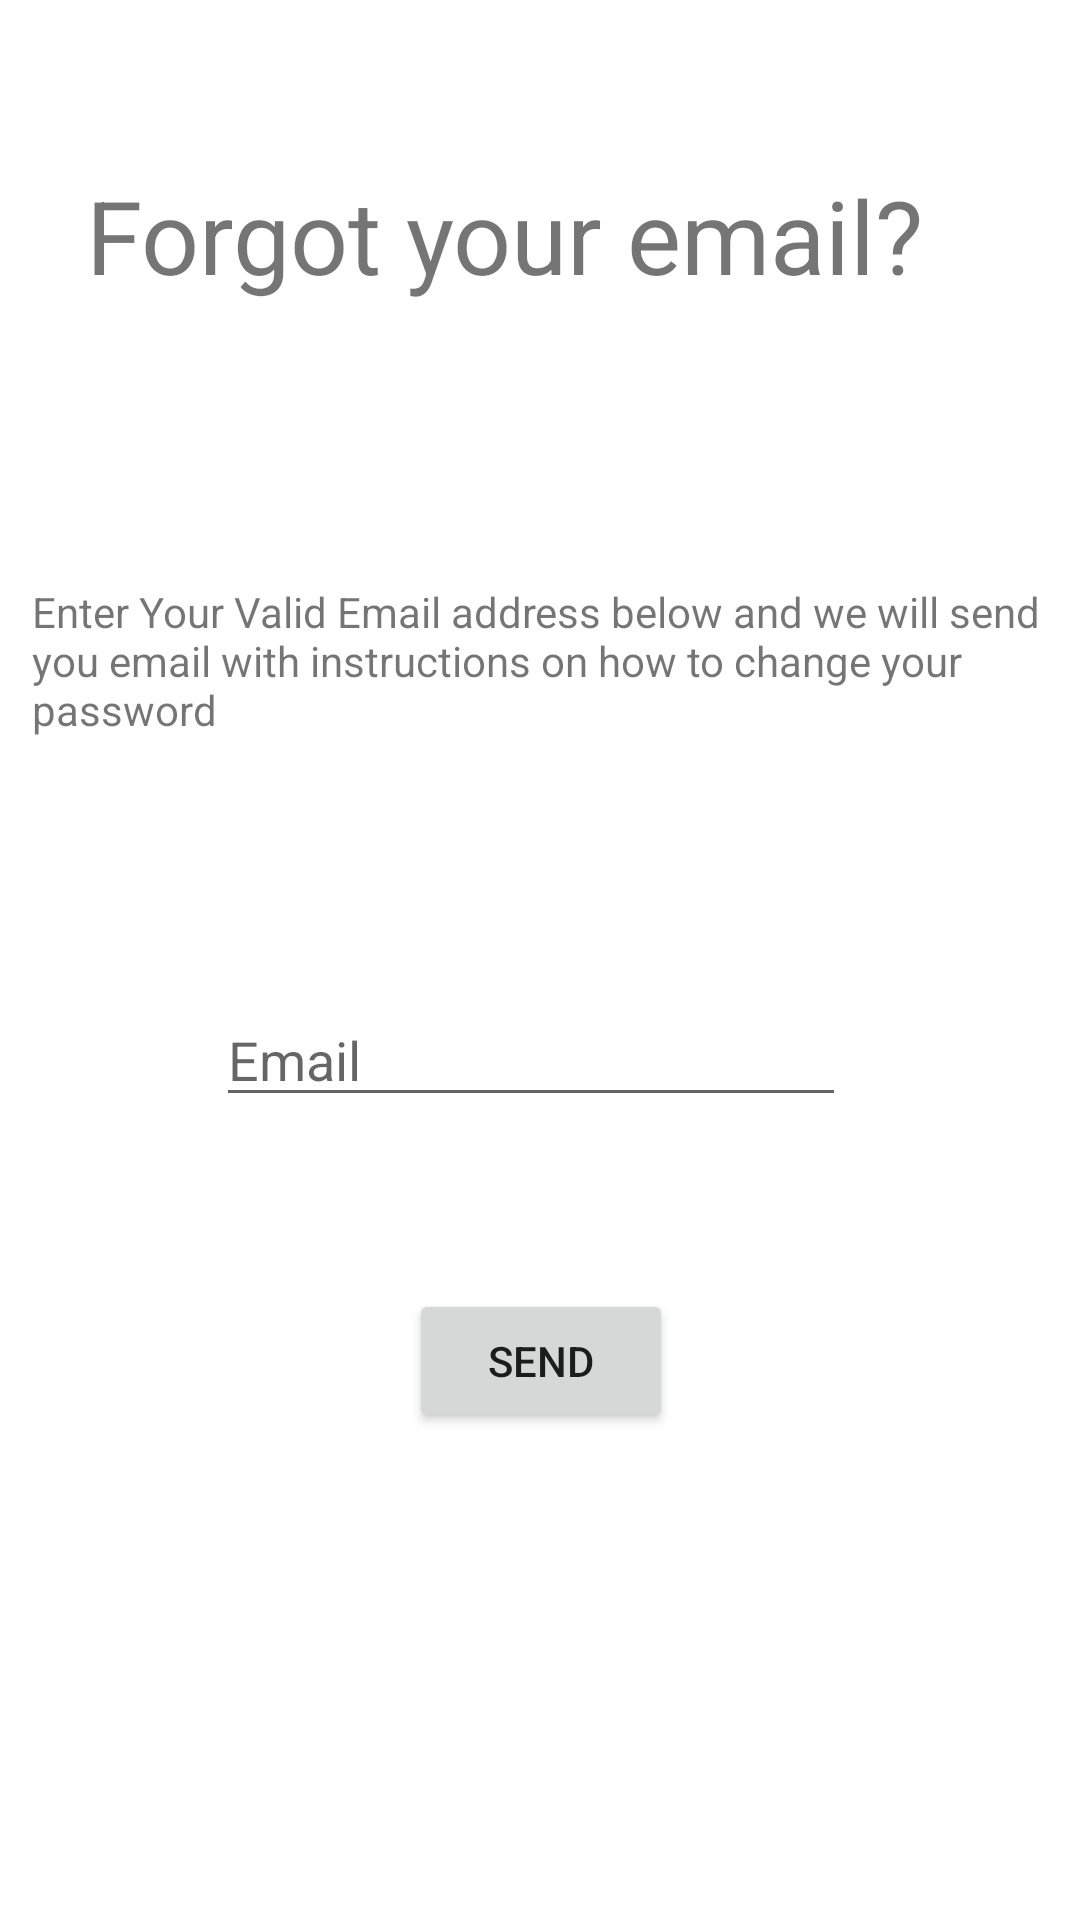

Reconstruct the res/layout file that produces this screen, plus the resources it refers to.
<!-- AndroidManifest.xml: application theme Theme.AUTHENTICATE -->
<!-- res/layout/activity_forgot_password.xml -->
<?xml version="1.0" encoding="utf-8"?>
<androidx.constraintlayout.widget.ConstraintLayout xmlns:android="http://schemas.android.com/apk/res/android"
    xmlns:app="http://schemas.android.com/apk/res-auto"
    xmlns:tools="http://schemas.android.com/tools"
    android:layout_width="match_parent"
    android:layout_height="match_parent"
    tools:context=".ForgotPassword">


    <TextView
        android:id="@+id/textView3"
        android:layout_width="339dp"
        android:layout_height="51dp"
        android:layout_marginStart="85dp"
        android:layout_marginTop="10dp"
        android:layout_marginEnd="85dp"
        android:layout_marginBottom="10dp"
        android:text="Enter Your Valid Email address below and we will send you email with instructions on how to change your password"
        app:layout_constraintBottom_toTopOf="@+id/button"
        app:layout_constraintEnd_toEndOf="parent"
        app:layout_constraintStart_toStartOf="parent"
        app:layout_constraintTop_toTopOf="parent"
        app:layout_constraintVertical_bias="0.514" />

    <EditText
        android:id="@+id/emailet11"
        android:layout_width="wrap_content"
        android:layout_height="wrap_content"
        android:layout_marginStart="72dp"
        android:layout_marginTop="53dp"
        android:layout_marginEnd="130dp"
        android:layout_marginBottom="25dp"
        android:ems="10"
        android:hint="Email"
        app:layout_constraintBottom_toTopOf="@+id/button"
        app:layout_constraintEnd_toEndOf="parent"
        app:layout_constraintHorizontal_bias="0.0"
        app:layout_constraintStart_toStartOf="parent"
        app:layout_constraintTop_toBottomOf="@+id/textView3" />

    <Button
        android:id="@+id/button"
        android:layout_width="wrap_content"
        android:layout_height="wrap_content"
        android:layout_marginStart="139dp"
        android:layout_marginTop="20dp"
        android:layout_marginEnd="139dp"
        android:onClick="Send"
        android:text="Send"
        app:cornerRadius="20dp"
        app:layout_constraintBottom_toBottomOf="parent"
        app:layout_constraintEnd_toEndOf="parent"
        app:layout_constraintHorizontal_bias="0.488"
        app:layout_constraintStart_toStartOf="parent"
        app:layout_constraintTop_toTopOf="parent"
        app:layout_constraintVertical_bias="0.716" />

    <TextView
        android:id="@+id/textView2"
        android:layout_width="303dp"
        android:layout_height="83dp"
        android:layout_marginStart="85dp"
        android:layout_marginTop="40dp"
        android:layout_marginEnd="85dp"
        android:layout_marginBottom="40dp"
        android:text="Forgot your email?"
        android:textSize="34sp"
        app:layout_constraintBottom_toTopOf="@+id/textView3"
        app:layout_constraintEnd_toEndOf="parent"
        app:layout_constraintStart_toStartOf="parent"
        app:layout_constraintTop_toTopOf="parent" />


</androidx.constraintlayout.widget.ConstraintLayout>
<!-- resources referenced by this layout -->
<resources>
  <style name="Theme.AUTHENTICATE" parent="Theme.MaterialComponents.DayNight.DarkActionBar">
          
          <item name="colorPrimary">@color/purple_500</item>
          <item name="colorPrimaryVariant">@color/purple_700</item>
          <item name="colorOnPrimary">@color/white</item>
          
          <item name="colorSecondary">@color/teal_200</item>
          <item name="colorSecondaryVariant">@color/teal_700</item>
          <item name="colorOnSecondary">@color/black</item>
          
          <item name="android:statusBarColor">?attr/colorPrimaryVariant</item>
          
      </style>
  <!-- not gathered from this repository: default colours our renderer supplied (Android Studio template values) -->
  <color name="purple_500">#FF6200EE</color>
  <color name="purple_700">#FF3700B3</color>
  <color name="teal_200">#FF03DAC5</color>
  <color name="teal_700">#FF018786</color>
  <color name="black">#FF000000</color>
  <color name="white">#FFFFFFFF</color>
</resources>
